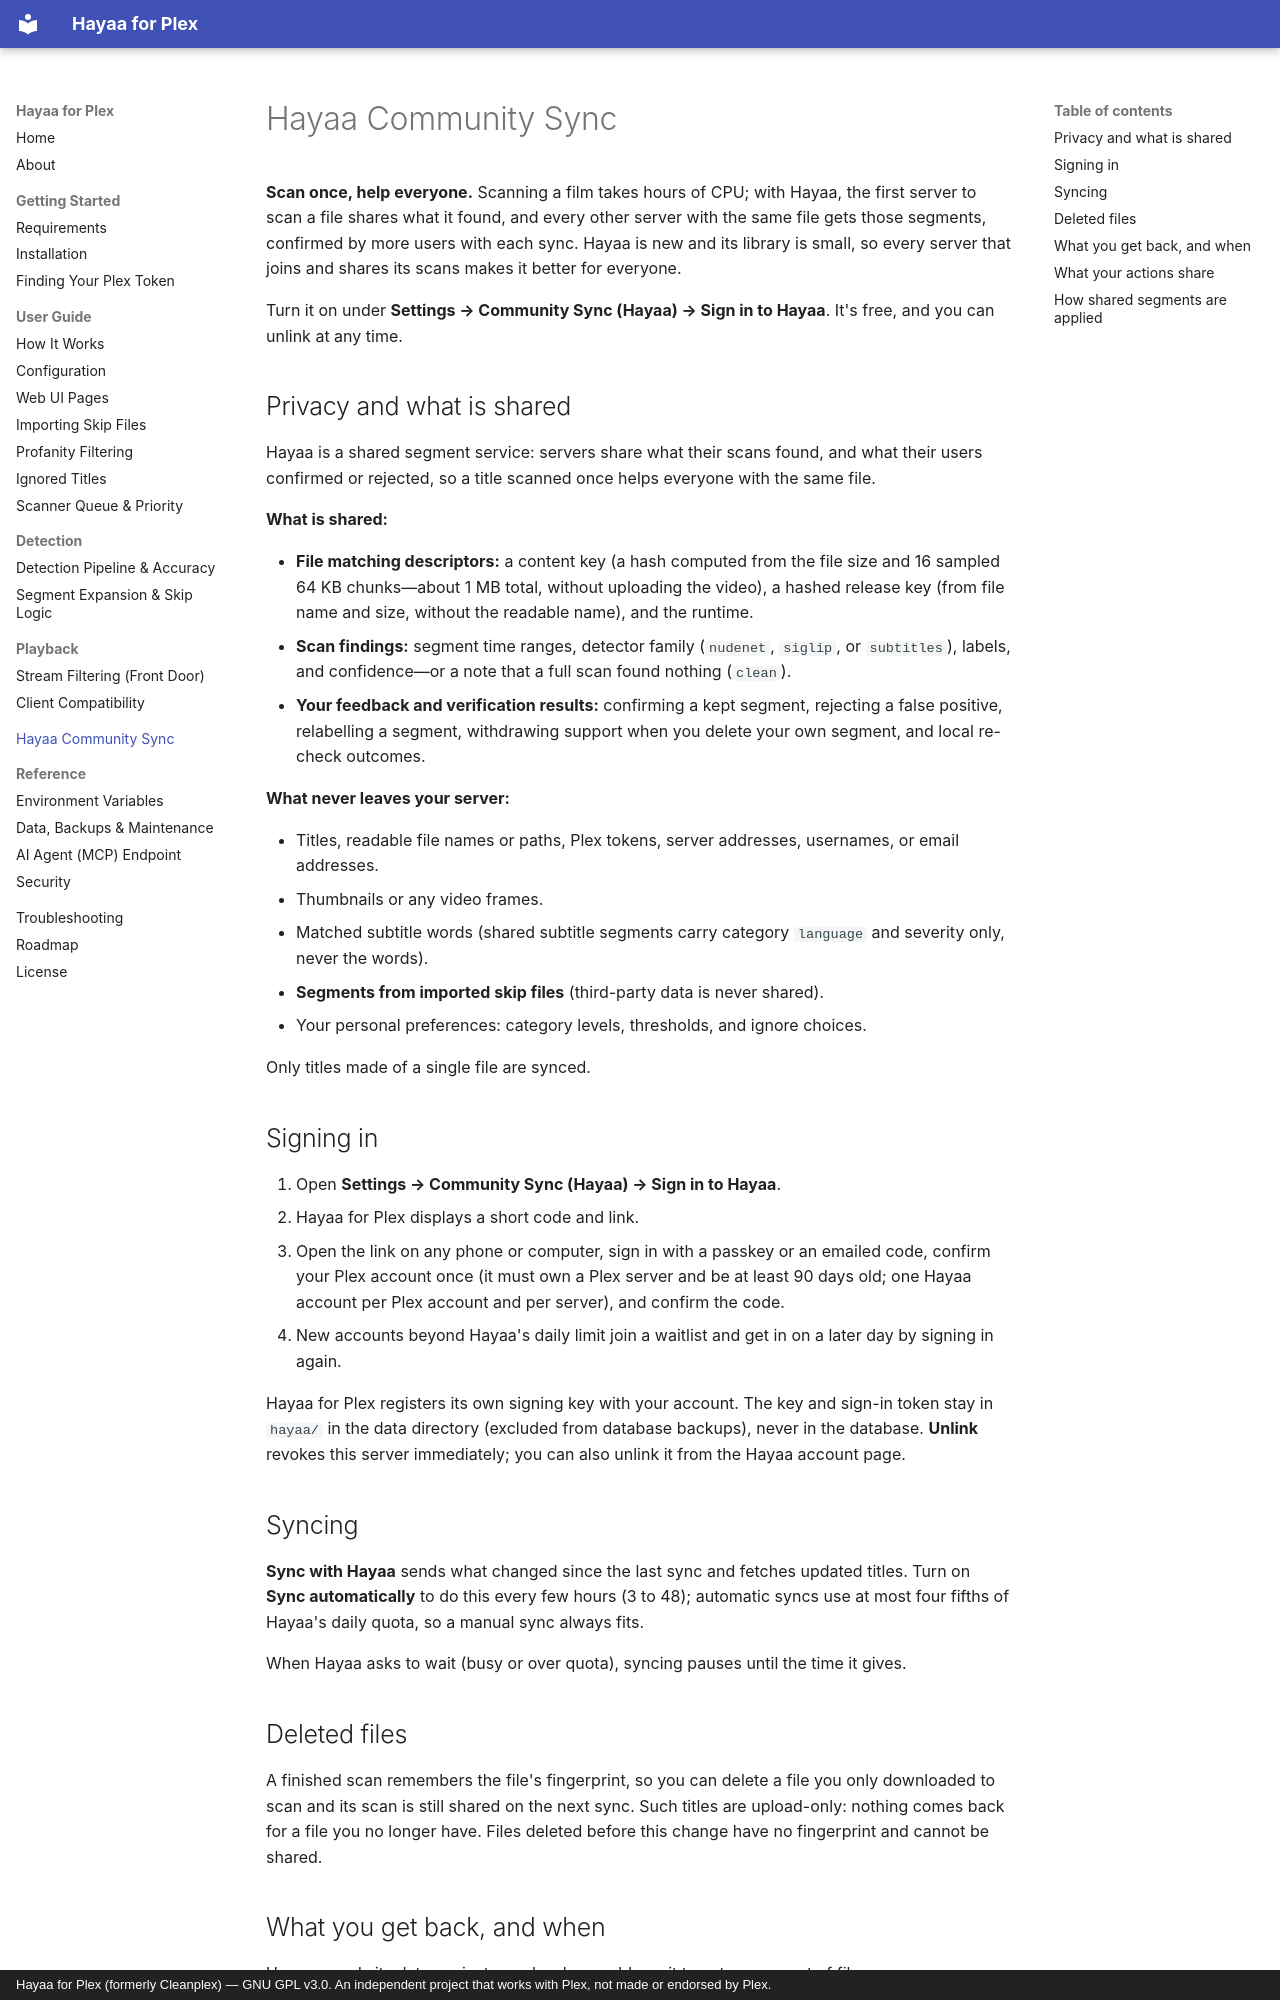

repository: nazmolla/Cleanplex · page: hayaa-sync/index.html · generator: mkdocs · copyright: Hayaa for Plex (formerly Cleanplex) — GNU GPL v3.0. An independent project that works with Plex, not made or endorsed by Plex.

# Hayaa Community Sync

**Scan once, help everyone.** Scanning a film takes hours of CPU; with Hayaa, the first server to scan a file shares what it found, and every other server with the same file gets those segments, confirmed by more users with each sync. Hayaa is new and its library is small, so every server that joins and shares its scans makes it better for everyone.

Turn it on under **Settings → Community Sync (Hayaa) → Sign in to Hayaa**. It's free, and you can unlink at any time.

## Privacy and what is shared

Hayaa is a shared segment service: servers share what their scans found, and what their users confirmed or rejected, so a title scanned once helps everyone with the same file.

**What is shared:**

- **File matching descriptors:** a content key (a hash computed from the file size and 16 sampled 64 KB chunks—about 1 MB total, without uploading the video), a hashed release key (from file name and size, without the readable name), and the runtime.
- **Scan findings:** segment time ranges, detector family (`nudenet`, `siglip`, or `subtitles`), labels, and confidence—or a note that a full scan found nothing (`clean`).
- **Your feedback and verification results:** confirming a kept segment, rejecting a false positive, relabelling a segment, withdrawing support when you delete your own segment, and local re-check outcomes.

**What never leaves your server:**

- Titles, readable file names or paths, Plex tokens, server addresses, usernames, or email addresses.
- Thumbnails or any video frames.
- Matched subtitle words (shared subtitle segments carry category `language` and severity only, never the words).
- **Segments from imported skip files** (third-party data is never shared).
- Your personal preferences: category levels, thresholds, and ignore choices.

Only titles made of a single file are synced.

## Signing in

1. Open **Settings → Community Sync (Hayaa) → Sign in to Hayaa**.
2. Hayaa for Plex displays a short code and link.
3. Open the link on any phone or computer, sign in with a passkey or an emailed code, confirm your Plex account once (it must own a Plex server and be at least 90 days old; one Hayaa account per Plex account and per server), and confirm the code.
4. New accounts beyond Hayaa's daily limit join a waitlist and get in on a later day by signing in again.

Hayaa for Plex registers its own signing key with your account. The key and sign-in token stay in `hayaa/` in the data directory (excluded from database backups), never in the database. **Unlink** revokes this server immediately; you can also unlink it from the Hayaa account page.

## Syncing

**Sync with Hayaa** sends what changed since the last sync and fetches updated titles. Turn on **Sync automatically** to do this every few hours (3 to 48); automatic syncs use at most four fifths of Hayaa's daily quota, so a manual sync always fits.

When Hayaa asks to wait (busy or over quota), syncing pauses until the time it gives.

## Deleted files

A finished scan remembers the file's fingerprint, so you can delete a file you only downloaded to scan and its scan is still shared on the next sync. Such titles are upload-only: nothing comes back for a file you no longer have. Files deleted before this change have no fingerprint and cannot be shared.
